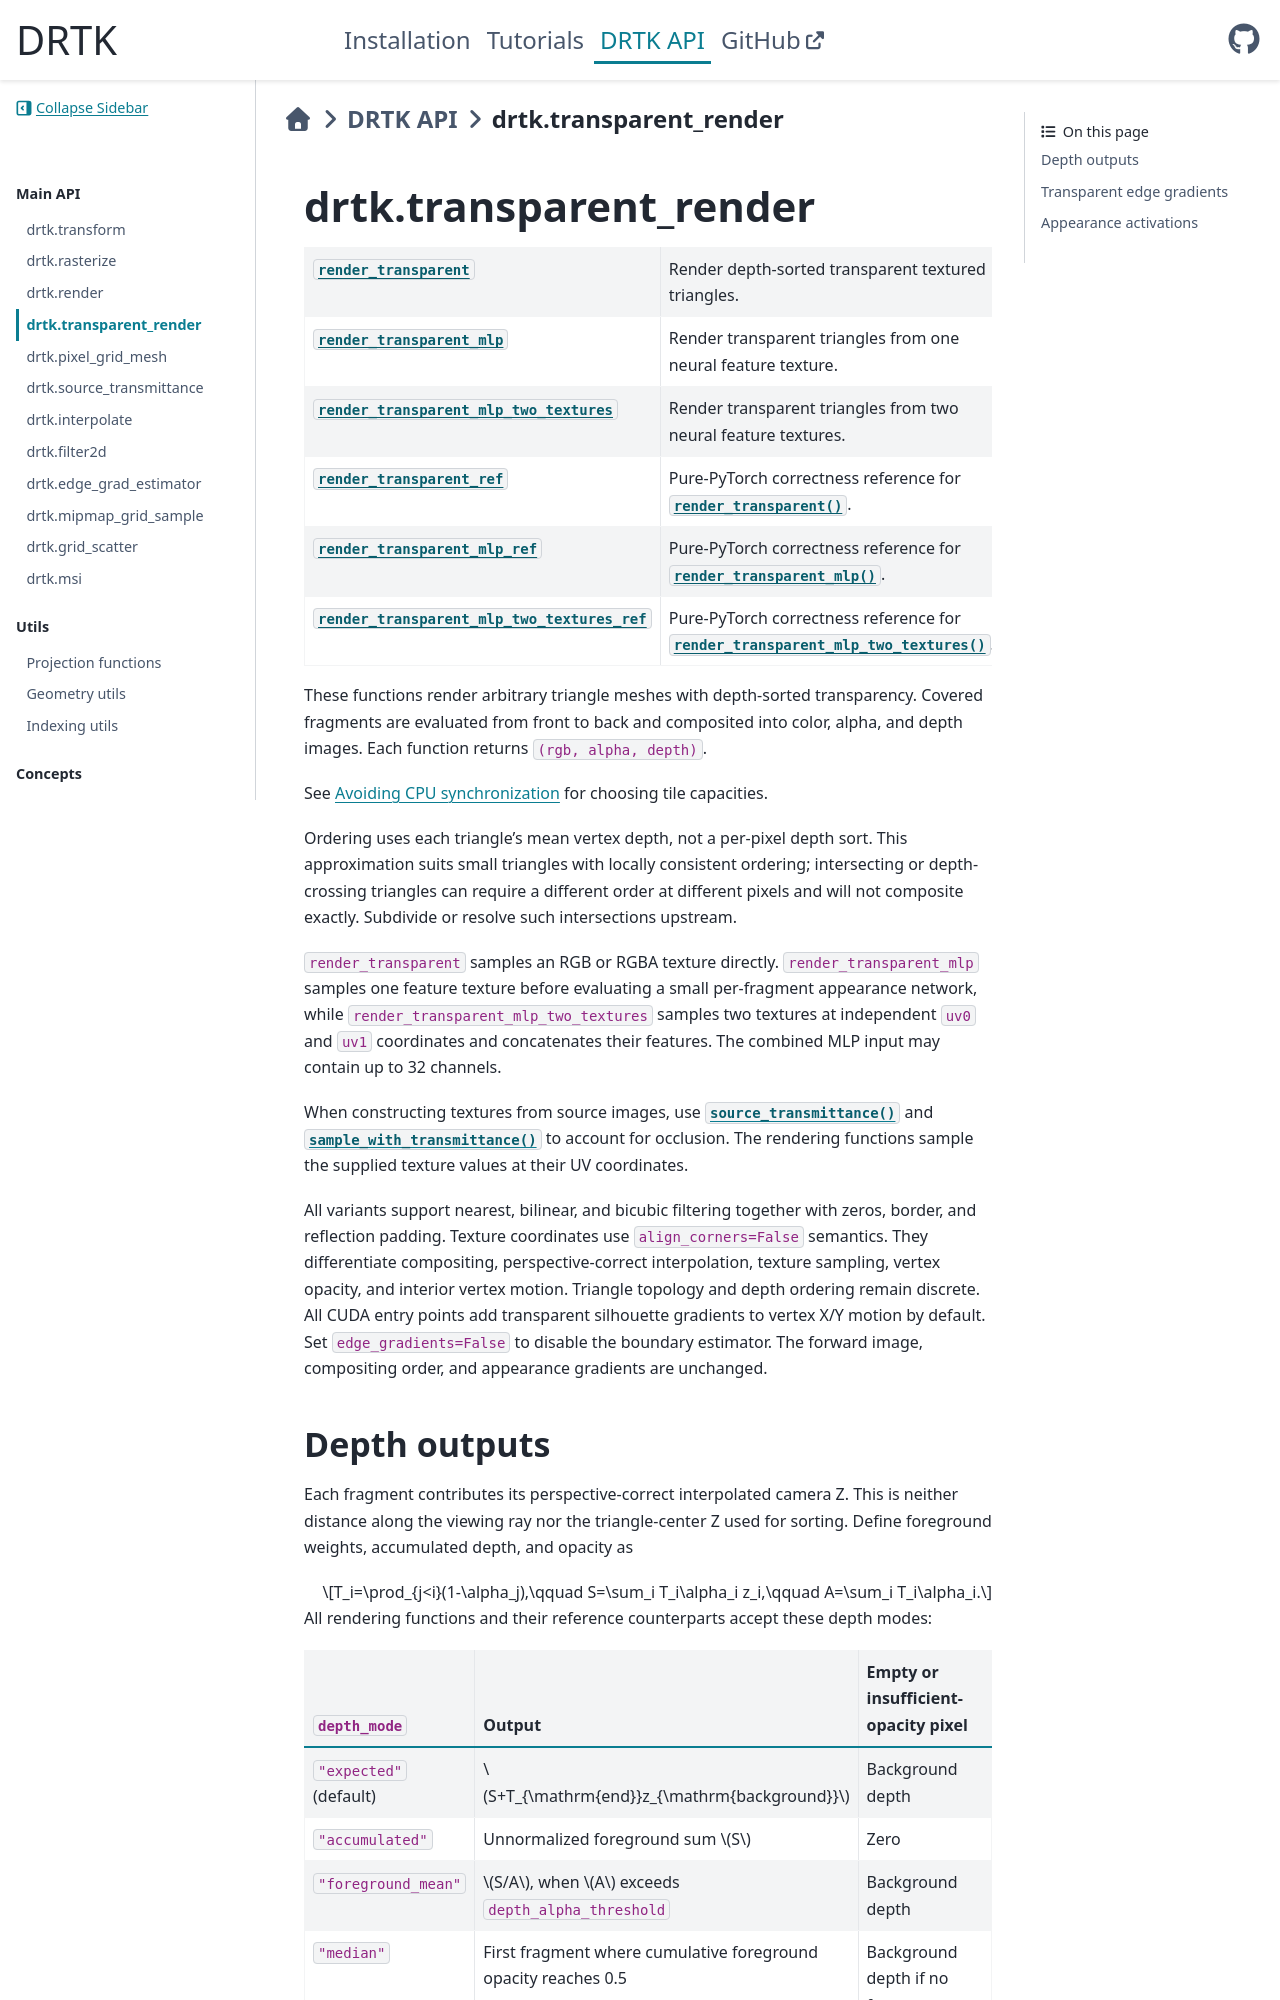

repository: facebookresearch/DRTK · page: api_reference/transparent_render.html · generator: sphinx

drtk.transparent_render
=======================

.. currentmodule:: drtk

.. autosummary::
    :nosignatures:

    render_transparent
    render_transparent_mlp
    render_transparent_mlp_two_textures
    render_transparent_ref
    render_transparent_mlp_ref
    render_transparent_mlp_two_textures_ref

These functions render arbitrary triangle meshes with depth-sorted
transparency. Covered fragments are evaluated from front to back and
composited into color, alpha, and depth images. Each function returns
``(rgb, alpha, depth)``.

Ordering uses each triangle's mean vertex depth, not a per-pixel depth sort.
This approximation suits small triangles with locally consistent ordering;
intersecting or depth-crossing triangles can require a different order at
different pixels and will not composite exactly. Subdivide or resolve such
intersections upstream.

``render_transparent`` samples an RGB or RGBA texture directly.
``render_transparent_mlp`` samples one feature texture before evaluating a
small per-fragment appearance network, while
``render_transparent_mlp_two_textures`` samples two textures at independent
``uv0`` and ``uv1`` coordinates and concatenates their features. The combined
MLP input may contain up to 32 channels.
